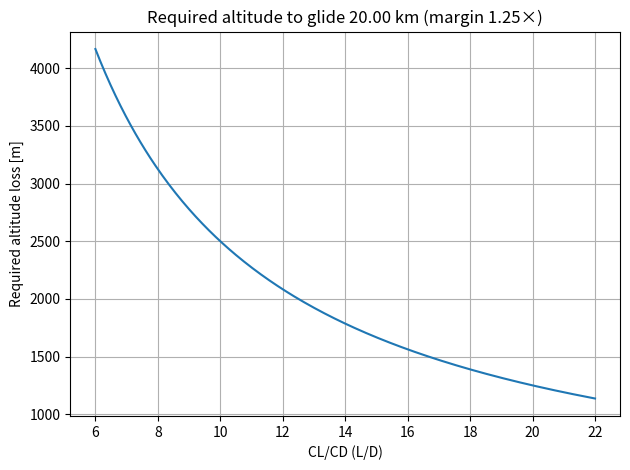

Reproduce this figure in Python.
"""
Glide altitude estimator + plot: required altitude vs CL/CD (i.e., L/D)

Basic still-air relation (no wind):
    horizontal_distance = (CL/CD) * altitude_loss
=>  required_altitude = distance / (CL/CD)

Notes:
- This assumes a steady glide at best L/D for each CL/CD value and ignores wind, turns,
  thermals/sink, and speed effects. Add a safety margin if needed.
"""

import numpy as np
import matplotlib.pyplot as plt


def required_altitude_m(distance_m, cl_cd, safety_margin=1.0):
    """
    distance_m: horizontal distance to glide [m]
    cl_cd: scalar or array of CL/CD values (L/D)
    safety_margin: multiply altitude by this factor (e.g., 1.3 for 30% margin)
    """
    cl_cd = np.asarray(cl_cd, dtype=float)
    if np.any(cl_cd <= 0):
        raise ValueError("All CL/CD values must be > 0.")
    return safety_margin * (distance_m / cl_cd)


def plot_altitude_vs_clcd(distance_m, cl_cd_min=5, cl_cd_max=25, n=200, safety_margin=1.0):
    cl_cd = np.linspace(cl_cd_min, cl_cd_max, n)
    alt_m = required_altitude_m(distance_m, cl_cd, safety_margin=safety_margin)

    plt.figure()
    plt.plot(cl_cd, alt_m)
    plt.xlabel("CL/CD (L/D)")
    plt.ylabel("Required altitude loss [m]")
    plt.title(f"Required altitude to glide {distance_m/1000:.2f} km (margin {safety_margin:.2f}×)")
    plt.grid(True)
    plt.tight_layout()
    plt.show()


if __name__ == "__main__":
    # ---- User inputs ----
    distance_km = 20.0          # target glide distance [km]
    safety_margin = 1.25        # e.g., 1.25 = 25% extra altitude

    # Plot settings
    cl_cd_min = 6
    cl_cd_max = 22
    n_points = 300
    # ---------------------

    distance_m = distance_km * 1000.0

    # Example: print required altitude for a single CL/CD
    cl_cd_example = 17.2
    alt_needed = required_altitude_m(distance_m, cl_cd_example, safety_margin=safety_margin)
    print(f"Altitude required for {distance_km:.1f} km at CL/CD={cl_cd_example:.1f}: {alt_needed:.1f} m")

    # Plot altitude vs CL/CD
    plot_altitude_vs_clcd(
        distance_m,
        cl_cd_min=cl_cd_min,
        cl_cd_max=cl_cd_max,
        n=n_points,
        safety_margin=safety_margin,
    )
